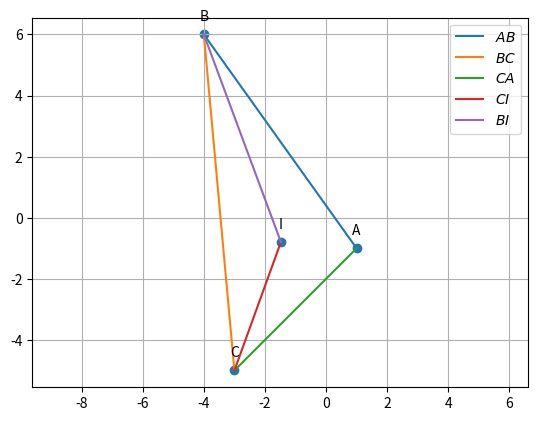

Python code for this plot:
import numpy as np
import matplotlib.pyplot as plt
import matplotlib.image as mpimg
#vertices
A=np.array([1,-1])
B=np.array([-4,6])
C=np.array([-3,-5])
omat = np.array([[0,1],[-1,0]]) 

#direction vector
def dir_vec(A,B):
  return B-A
  
#normal vector 
def norm_vec(A,B):
  return np.matmul(omat, dir_vec(A,B))
  
t = norm_vec(B,C) 
n1 = t/np.linalg.norm(t) #unit normal vector
t = norm_vec(C,A)
n2 = t/np.linalg.norm(t)
t = norm_vec(A,B)
n3 = t/np.linalg.norm(t)

#Intersection of two lines
def line_intersect(n1,A1,n2,A2):
  N=np.vstack((n1,n2))
  p = np.zeros(2)
  p[0] = n1@A1
  p[1] = n2@A2
  #Intersection
  P=np.linalg.inv(N)@p
  return P

I=line_intersect(n1-n3,B,n1-n2,C) #intersection of angle bisectors B and C

#Generate line points
def line_gen(A,B):
  len =10
  dim = A.shape[0]
  x_AB = np.zeros((dim,len))
  lam_1 = np.linspace(0,1,len)
  for i in range(len):
    temp1 = A + lam_1[i]*(B-A)
    x_AB[:,i]= temp1.T
  return x_AB

x_AB = line_gen(A,B)
x_BC = line_gen(B,C)
x_CA = line_gen(C,A)
x_BI = line_gen(B,I)
x_CI = line_gen(C,I)

#Plotting all lines
plt.plot(x_AB[0,:],x_AB[1,:],label='$AB$')
plt.plot(x_BC[0,:],x_BC[1,:],label='$BC$')
plt.plot(x_CA[0,:],x_CA[1,:],label='$CA$')
plt.plot(x_CI[0,:],x_CI[1,:],label='$CI$')
plt.plot(x_BI[0,:],x_BI[1,:],label='$BI$')

#Labeling the coordinates
tri_coords = np.vstack((A,B,C,I)).T
plt.scatter(tri_coords[0,:], tri_coords[1,:])
vert_labels = ['A','B','C','I']
for i, txt in enumerate(vert_labels):
    plt.annotate(txt, # this is the text
                 (tri_coords[0,i], tri_coords[1,i]), # this is the point to label
                 textcoords="offset points",  # how to position the text
                 xytext=(0,10), # distance from text to points (x,y)
                 ha='center')# horizontal alignment can be left, right or center
                 
plt.legend(loc='best')
plt.grid() # minor
plt.axis('equal')
plt.savefig("Incentre.png",bbox_inches='tight')

